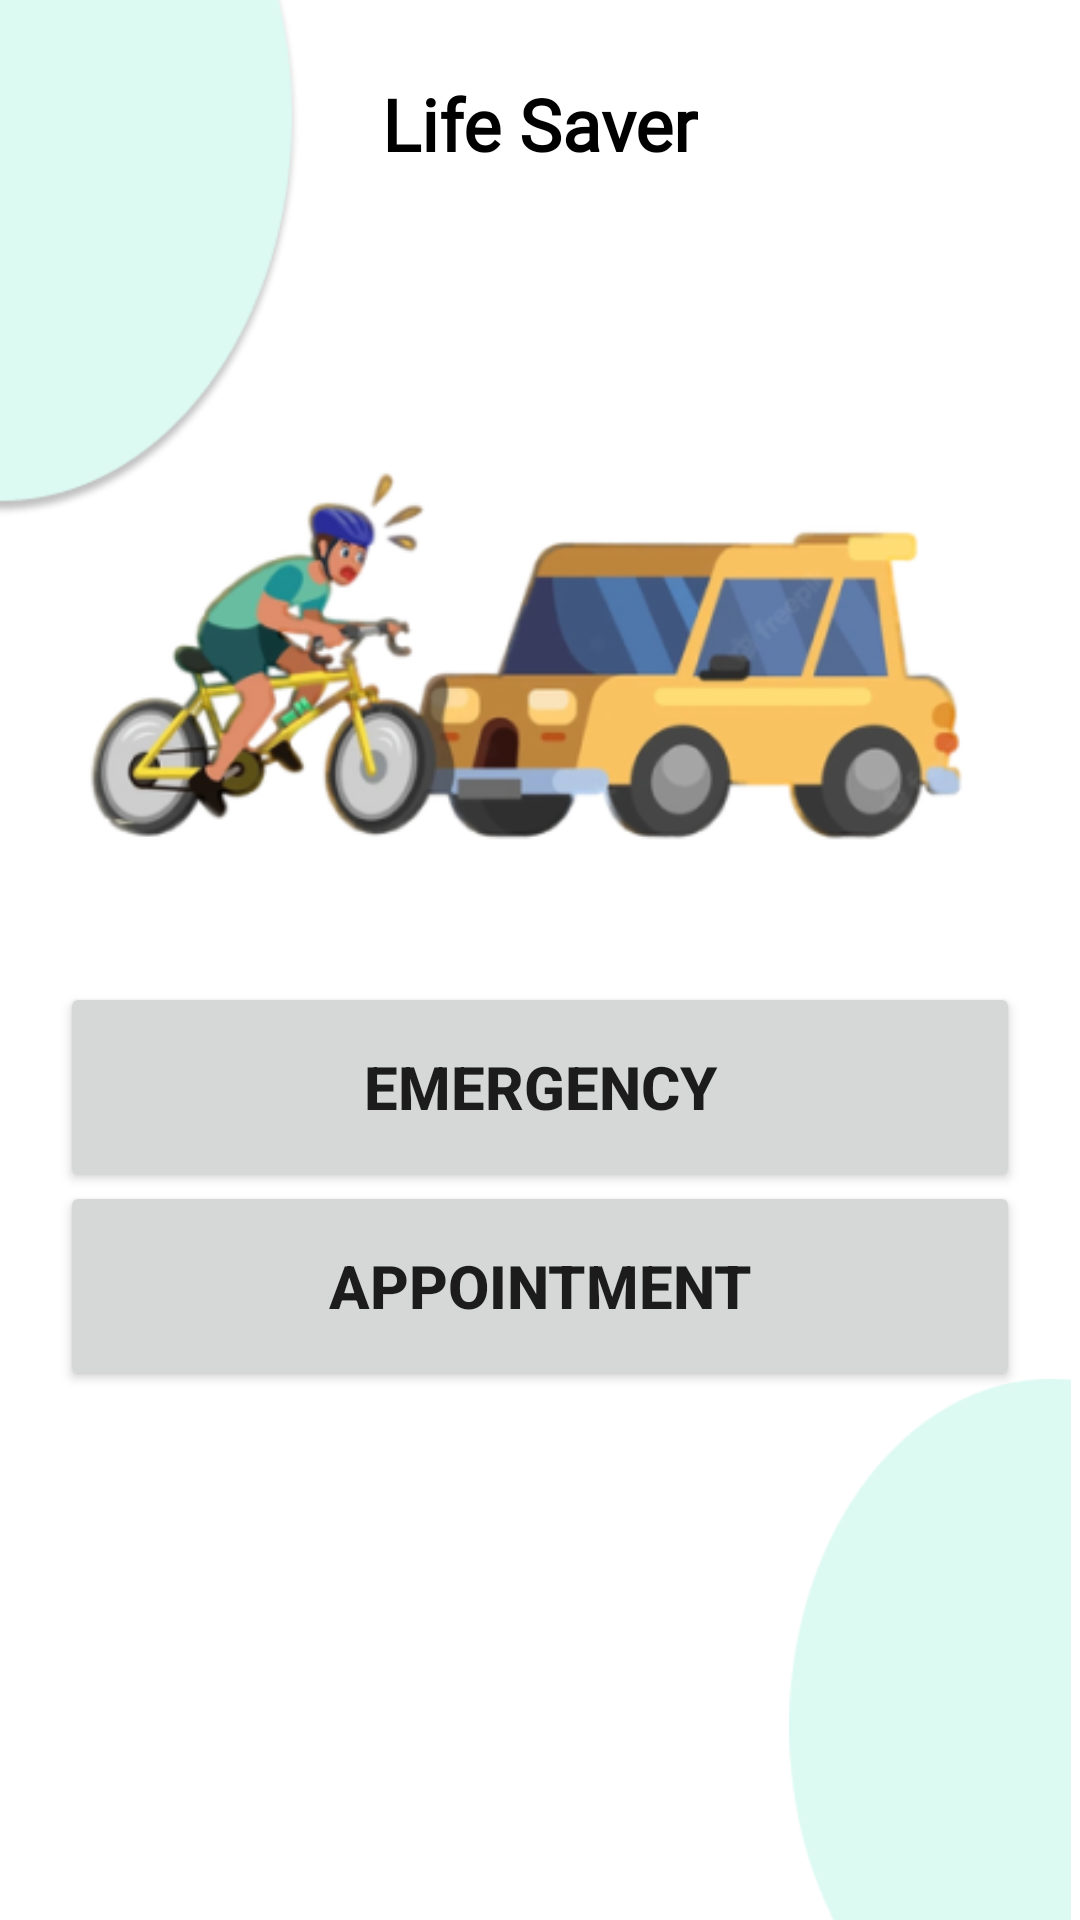

Write the Android layout XML for this screen, with the resource values it uses.
<!-- AndroidManifest.xml: application theme Theme.LifeSaver -->
<!-- res/layout/fragment_home.xml -->
<?xml version="1.0" encoding="utf-8"?>
<FrameLayout xmlns:android="http://schemas.android.com/apk/res/android"
    xmlns:app="http://schemas.android.com/apk/res-auto"
    xmlns:tools="http://schemas.android.com/tools"
    android:layout_width="match_parent"
    android:layout_height="match_parent"
    tools:context=".fragments.HomeFragment">

    <androidx.constraintlayout.widget.ConstraintLayout
        android:layout_width="match_parent"
        android:layout_height="match_parent">

        <ImageView
            android:id="@+id/imageView"
            android:layout_width="100dp"
            android:layout_height="190dp"
            android:src="@drawable/ellipseup"
            android:layout_marginTop="-10dp"
            app:layout_constraintStart_toStartOf="parent"
            app:layout_constraintTop_toTopOf="parent" />

        <ImageView
            android:id="@+id/imageView2"
            android:layout_width="100dp"
            android:layout_height="190dp"
            android:layout_marginBottom="-10dp"
            android:src="@drawable/ellipsedown"
            app:layout_constraintBottom_toBottomOf="parent"
            app:layout_constraintEnd_toEndOf="parent" />

        <TextView
            android:layout_width="wrap_content"
            android:layout_height="wrap_content"
            android:layout_marginTop="25dp"
            android:fontFamily="@font/inter"
            android:text="Life Saver"
            android:textColor="@color/black"
            android:textSize="24dp"
            android:textStyle="bold"
            app:layout_constraintEnd_toEndOf="parent"
            app:layout_constraintStart_toStartOf="parent"
            app:layout_constraintTop_toTopOf="parent" />

        <ImageView
            android:id="@+id/imageView3"
            android:layout_width="wrap_content"
            android:layout_height="wrap_content"
            android:src="@drawable/carcrash"
            app:layout_constraintBottom_toTopOf="@+id/imageView2"
            app:layout_constraintEnd_toEndOf="parent"
            app:layout_constraintStart_toStartOf="parent"
            app:layout_constraintTop_toTopOf="parent" />

        <Button
            android:id="@+id/emergency"
            android:layout_width="320dp"
            android:layout_height="70dp"
            android:text="Emergency"
            android:textSize="20dp"
            android:textStyle="bold"
            app:layout_constraintBottom_toBottomOf="@+id/imageView3"
            app:layout_constraintEnd_toEndOf="parent"
            app:layout_constraintStart_toStartOf="parent" />

        <Button
            android:id="@+id/appoinment"
            android:layout_width="320dp"
            android:layout_height="70dp"
            android:text="Appointment"
            android:textSize="20dp"
            android:textStyle="bold"
            app:layout_constraintBottom_toTopOf="@+id/imageView2"
            app:layout_constraintEnd_toEndOf="parent"
            app:layout_constraintStart_toStartOf="parent"
            app:layout_constraintTop_toBottomOf="@+id/imageView3" />


    </androidx.constraintlayout.widget.ConstraintLayout>
</FrameLayout>
<!-- resources referenced by this layout -->
<resources>
  <!-- drawable carcrash: png bitmap (drawable, 63611 bytes) -->
  <!-- drawable ellipsedown: png bitmap (drawable, 2719 bytes) -->
  <!-- drawable ellipseup: png bitmap (drawable, 6061 bytes) -->
  <style name="Theme.LifeSaver" parent="Theme.MaterialComponents.DayNight.NoActionBar">
          
          <item name="colorPrimary">#25BBA9</item>
          <item name="colorPrimaryVariant">#80B9F3E5</item>
          <item name="colorOnPrimary">@color/white</item>
          
          <item name="colorSecondary">@color/teal_200</item>
          <item name="colorSecondaryVariant">@color/teal_700</item>
          <item name="colorOnSecondary">@color/black</item>
          
          <item name="android:statusBarColor" tools:targetApi="l">?attr/colorPrimaryVariant</item>
          
      </style>
  <!-- not gathered from this repository: default colours our renderer supplied (Android Studio template values) -->
  <color name="teal_200">#FF03DAC5</color>
  <color name="teal_700">#FF018786</color>
  <color name="black">#FF000000</color>
  <color name="white">#FFFFFFFF</color>
</resources>
